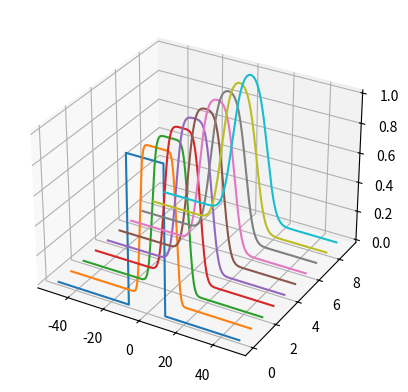
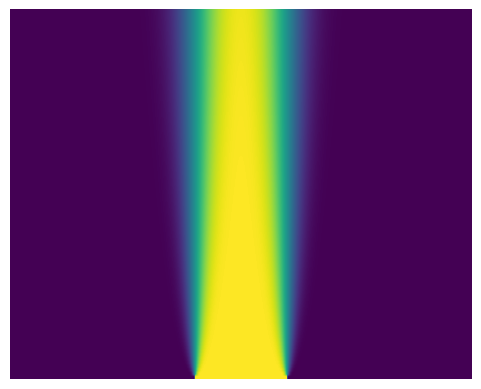

Here is the Python script that generated these plots, in order:
# Implementation of the heat equation in 1D
import numpy as np
import matplotlib.pyplot as plt
from scipy.integrate import odeint
from mpl_toolkits.mplot3d import axes3d

a = 1    # Thermal diffusivity constant
L = 100  # Length of domain
N = 1000 # Number of discretization points
dx = L/N
x = np.arange(-L/2,L/2,dx) # Define x domain

# Define discrete wavenumbers
kappa = 2*np.pi*np.fft.fftfreq(N, d=dx)

# Initial condition
u0 = np.zeros_like(x)
u0[int((L/2 - L/10)/dx):int((L/2 + L/10)/dx)] = 1
u0hat = np.fft.fft(u0)

# SciPy's odeint function doesn't play well with complex numbers, so we recast 
# the state u0hat from an N-element complex vector to a 2N-element real vector
u0hat_ri = np.concatenate((u0hat.real,u0hat.imag))

# Simulate in Fourier frequency domain
dt = 0.1
t = np.arange(0,10,dt)

def rhsHeat(uhat_ri,t,kappa,a):
    uhat = uhat_ri[:N] + (1j) * uhat_ri[N:]
    d_uhat = -a**2 * (np.power(kappa,2)) * uhat
    d_uhat_ri = np.concatenate((d_uhat.real,d_uhat.imag)).astype('float64')
    return d_uhat_ri

uhat_ri = odeint(rhsHeat, u0hat_ri, t, args=(kappa,a))

uhat = uhat_ri[:,:N] + (1j) * uhat_ri[:,N:]

u = np.zeros_like(uhat)

for k in range(len(t)):
    u[k,:] = np.fft.ifft(uhat[k,:])

u = u.real    

# Waterfall plot
fig = plt.figure()
ax = fig.add_subplot(111, projection='3d')

u_plot = u[0:-1:10,:]
for j in range(u_plot.shape[0]):
    ys = j*np.ones(u_plot.shape[1])
    ax.plot(x,ys,u_plot[j,:])
    
# Image plot
plt.figure()
plt.imshow(np.flipud(u), aspect=8)
plt.axis('off')
plt.show()